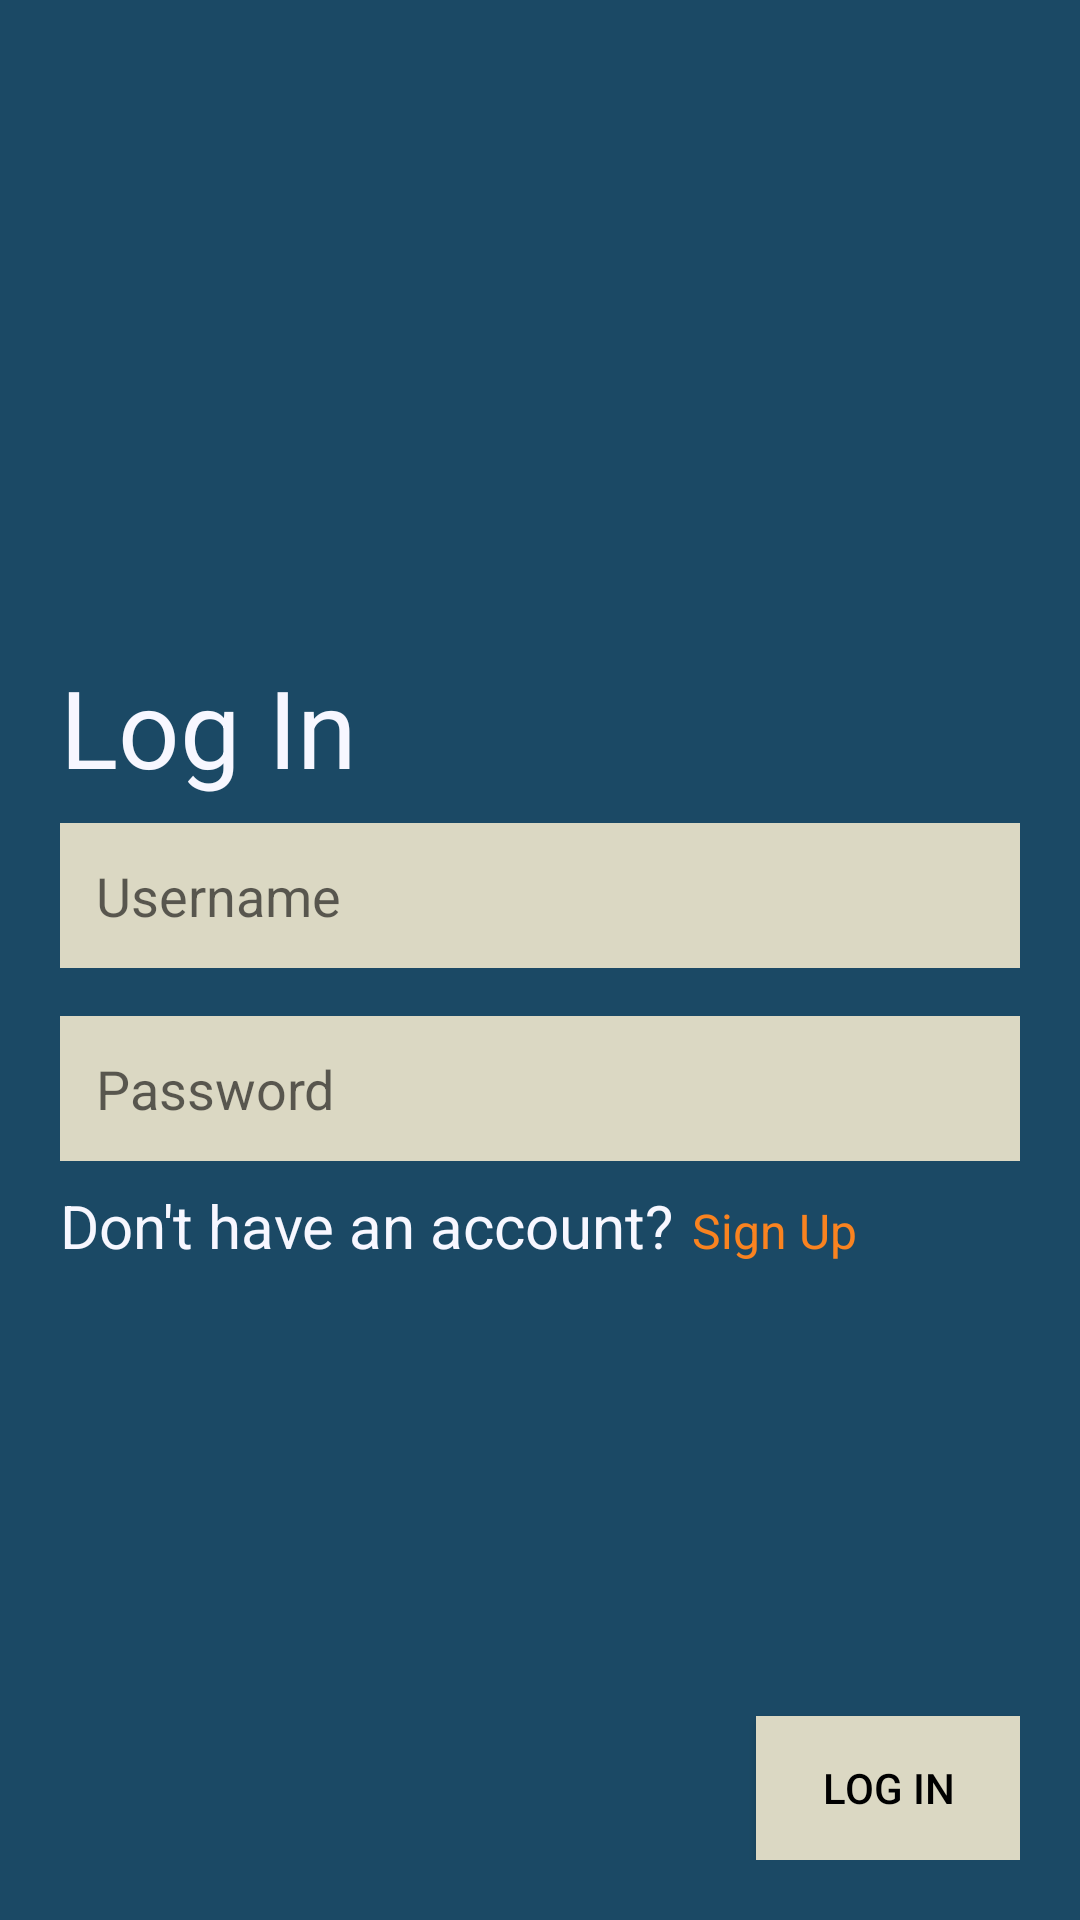

Reconstruct the res/layout file that produces this screen, plus the resources it refers to.
<!-- AndroidManifest.xml: application theme AppTheme -->
<!-- res/layout/fragment_log_in.xml -->
<?xml version="1.0" encoding="utf-8"?>
<RelativeLayout xmlns:android="http://schemas.android.com/apk/res/android"
    xmlns:tools="http://schemas.android.com/tools"
    android:layout_width="match_parent"
    android:layout_height="match_parent"
    android:background="@color/darkBlue"
    android:padding="20dp"
    tools:context=".SignUpFragment">

    <LinearLayout
        android:layout_width="match_parent"
        android:layout_height="wrap_content"
        android:orientation="vertical"
        android:layout_centerInParent="true">

        <TextView
            android:id="@+id/log_in_title"
            style="@style/TitleStyling"
            android:layout_width="wrap_content"
            android:layout_height="wrap_content"
            android:text="@string/log_in" />

        <EditText
            android:id="@+id/log_in_username"
            style="@style/EditTextStyling"
            android:layout_width="match_parent"
            android:layout_height="wrap_content"
            android:hint="@string/username" />

        <EditText
            android:id="@+id/log_in_password"
            style="@style/EditTextStyling"
            android:layout_width="match_parent"
            android:layout_height="wrap_content"
            android:hint="@string/password" />

        <LinearLayout
            android:layout_width="wrap_content"
            android:layout_height="wrap_content"
            android:orientation="horizontal">

            <TextView
                android:id="@+id/dont_have_an_account_text_view"
                style="@style/SmallTextStyle"
                android:layout_width="wrap_content"
                android:layout_height="wrap_content"
                android:text="@string/dont_have_an_account" />

            <TextView
                android:id="@+id/log_in_sign_up_link_text_view"
                style="@style/SmallLinkStyle"
                android:layout_width="wrap_content"
                android:layout_height="wrap_content"
                android:paddingLeft="6dp"
                android:text="@string/sign_up" />
        </LinearLayout>

    </LinearLayout>


    <Button
        style="@style/ButtonStyling"
        android:layout_width="wrap_content"
        android:layout_height="wrap_content"
        android:layout_alignParentEnd="true"
        android:layout_alignParentBottom="true"
        android:text="@string/log_in" />


</RelativeLayout>
<!-- resources referenced by this layout -->
<resources>
  <color name="darkBlue">#1B4965</color>
  <string name="dont_have_an_account">Don\'t have an account?</string>
  <string name="log_in">Log In</string>
  <string name="password">Password</string>
  <string name="sign_up">Sign Up</string>
  <string name="username">Username</string>
  <style name="ButtonStyling">
          <item name="android:background">@color/lightYellow</item>
          <item name="android:textColor">@color/black</item>
          <item name="android:paddingLeft">4dp</item>
          <item name="android:paddingRight">4dp</item>
      </style>
  <style name="EditTextStyling">
          <item name="android:background">@color/lightYellow</item>
          <item name="android:padding">12dp</item>
          <item name="android:layout_marginTop">8dp</item>
          <item name="android:layout_marginBottom">8dp</item>
      </style>
  <style name="SmallLinkStyle">
          <item name="android:textColor">@color/basketballOrange</item>
          <item name="android:textSize">16sp</item>
      </style>
  <style name="SmallTextStyle">
          <item name="android:textColor">@color/ghostWhite</item>
          <item name="android:textSize">20sp</item>
      </style>
  <style name="TitleStyling">
          <item name="android:textColor">@color/ghostWhite</item>
          <item name="android:textSize">36sp</item>
      </style>
  <style name="AppTheme" parent="Theme.AppCompat.Light.DarkActionBar">
          
          <item name="colorPrimary">@color/colorPrimary</item>
          <item name="colorPrimaryDark">@color/colorPrimaryDark</item>
          <item name="colorAccent">@color/colorAccent</item>
      </style>
  <color name="lightYellow">#DBD8C3</color>
  <color name="black">#000</color>
  <color name="basketballOrange">#FA8320</color>
  <color name="ghostWhite">#F7F7FF</color>
  <color name="colorPrimary">#15354B</color>
  <color name="colorPrimaryDark">#15354B</color>
  <color name="colorAccent">#FA8320</color>
</resources>
